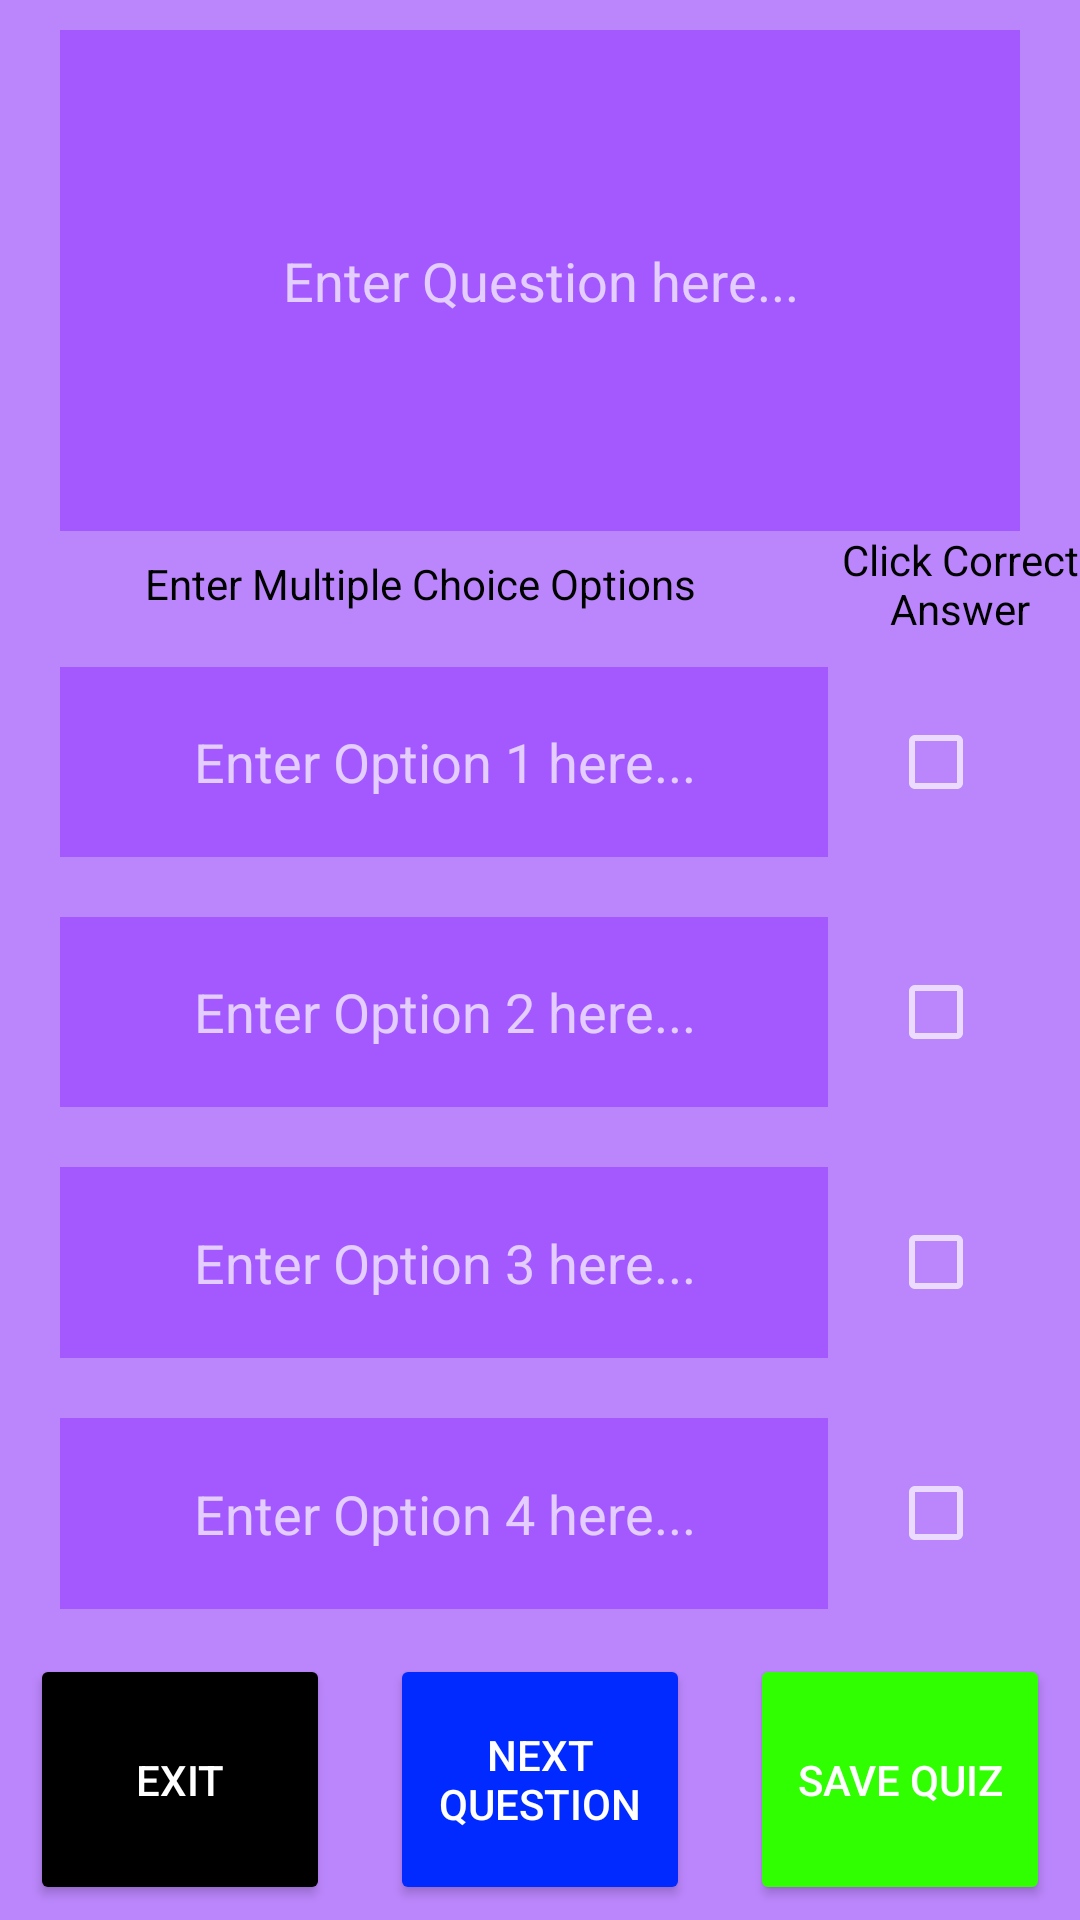

Reconstruct the res/layout file that produces this screen, plus the resources it refers to.
<!-- AndroidManifest.xml: application theme Theme.AppCompat -->
<!-- res/layout/fragment_create_quiz.xml -->
<?xml version="1.0" encoding="utf-8"?>
<LinearLayout xmlns:android="http://schemas.android.com/apk/res/android"
    xmlns:tools="http://schemas.android.com/tools"
    android:layout_width="match_parent"
    android:layout_height="match_parent"
    android:orientation="vertical"
    tools:context=".createQuizFrag"
    android:background="@color/purple_200">
    <EditText
        android:id="@+id/enterQuestion"
        android:layout_width="match_parent"
        android:layout_height="0dp"
        android:gravity="center"
        android:layout_weight="2"
        android:layout_marginHorizontal="20dp"
        android:hint="Enter Question here..."
        android:layout_marginTop="10dp"
        android:background="@color/purple_100"/>
    <LinearLayout
        android:layout_width="match_parent"
        android:layout_height="wrap_content"
        android:orientation="horizontal">
        <TextView
            android:layout_width="0dp"
            android:layout_height="match_parent"
            android:layout_weight="3"
            android:gravity="center"
            android:layout_marginHorizontal="20dp"
            android:text="Enter Multiple Choice Options"
            android:textColor="@color/black" />
        <TextView
            android:layout_width="0dp"
            android:layout_height="wrap_content"
            android:layout_weight="1"
            android:gravity="center"
            android:text="Click Correct Answer"
            android:textColor="@color/black"/>
    </LinearLayout>

    <LinearLayout
        android:layout_width="match_parent"
        android:layout_height="0dp"
        android:orientation="horizontal"
        android:layout_weight="1">
    <EditText
        android:id="@+id/enterOption1"
        android:layout_width="0dp"
        android:layout_height="match_parent"
        android:layout_weight="4"
        android:gravity="center"
        android:layout_marginHorizontal="20dp"
        android:layout_marginVertical="10dp"
        android:background="@color/purple_100"
        android:hint="Enter Option 1 here..."/>
        <CheckBox
            android:id="@+id/option1Correct"
            android:layout_width="0dp"
            android:layout_height="match_parent"
            android:layout_weight="1"/>
    </LinearLayout>

    <LinearLayout
        android:layout_width="match_parent"
        android:layout_height="0dp"
        android:orientation="horizontal"
        android:layout_weight="1">
        <EditText
            android:id="@+id/enterOption2"
            android:layout_width="0dp"
            android:layout_height="match_parent"
            android:layout_weight="4"
            android:gravity="center"
            android:layout_marginHorizontal="20dp"
            android:layout_marginVertical="10dp"
            android:background="@color/purple_100"
            android:hint="Enter Option 2 here..."/>
        <CheckBox
            android:id="@+id/option2Correct"
            android:layout_width="0dp"
            android:layout_height="match_parent"
            android:layout_weight="1"/>
    </LinearLayout>

    <LinearLayout
        android:layout_width="match_parent"
        android:layout_height="0dp"
        android:orientation="horizontal"
        android:layout_weight="1">
        <EditText
            android:id="@+id/enterOption3"
            android:layout_width="0dp"
            android:layout_height="match_parent"
            android:layout_weight="4"
            android:gravity="center"
            android:layout_marginHorizontal="20dp"
            android:layout_marginVertical="10dp"
            android:background="@color/purple_100"
            android:hint="Enter Option 3 here..."/>
        <CheckBox
            android:id="@+id/option3Correct"
            android:layout_width="0dp"
            android:layout_height="match_parent"
            android:layout_weight="1"/>
    </LinearLayout>

    <LinearLayout
        android:layout_width="match_parent"
        android:layout_height="0dp"
        android:orientation="horizontal"
        android:layout_weight="1">
        <EditText
            android:id="@+id/enterOption4"
            android:layout_width="0dp"
            android:layout_height="match_parent"
            android:layout_weight="4"
            android:gravity="center"
            android:layout_marginHorizontal="20dp"
            android:layout_marginVertical="10dp"
            android:background="@color/purple_100"
            android:hint="Enter Option 4 here..."/>
        <CheckBox
            android:id="@+id/option4Correct"
            android:layout_width="0dp"
            android:layout_height="match_parent"
            android:layout_weight="1"/>
    </LinearLayout>

    <LinearLayout
        android:layout_width="match_parent"
        android:layout_height="0dp"
        android:layout_weight="1"
        android:layout_marginVertical="5dp">
        <Button
            android:id="@+id/exitCreateQuiz"
            android:layout_width="0dp"
            android:layout_height="match_parent"
            android:layout_weight="1"
            android:backgroundTint="@color/black"
            android:text="Exit"
            android:layout_marginHorizontal="10dp"/>
        <Button
            android:id="@+id/nextCreateQuestion"
            android:layout_width="0dp"
            android:layout_height="match_parent"
            android:layout_weight="1"
            android:backgroundTint="@color/blue"
            android:text="Next Question"
            android:layout_marginHorizontal="10dp"/>
        <Button
            android:id="@+id/saveCreateQuiz"
            android:layout_width="0dp"
            android:layout_height="match_parent"
            android:layout_weight="1"
            android:backgroundTint="@color/green"
            android:text="Save Quiz"
            android:layout_marginHorizontal="10dp"/>

    </LinearLayout>

</LinearLayout>
<!-- resources referenced by this layout -->
<resources>
  <color name="black">#FF000000</color>
  <color name="blue">#002AFF</color>
  <color name="green">#FF2FFF00</color>
  <color name="purple_100">#A459FF</color>
  <color name="purple_200">#FFBB86FC</color>
</resources>
